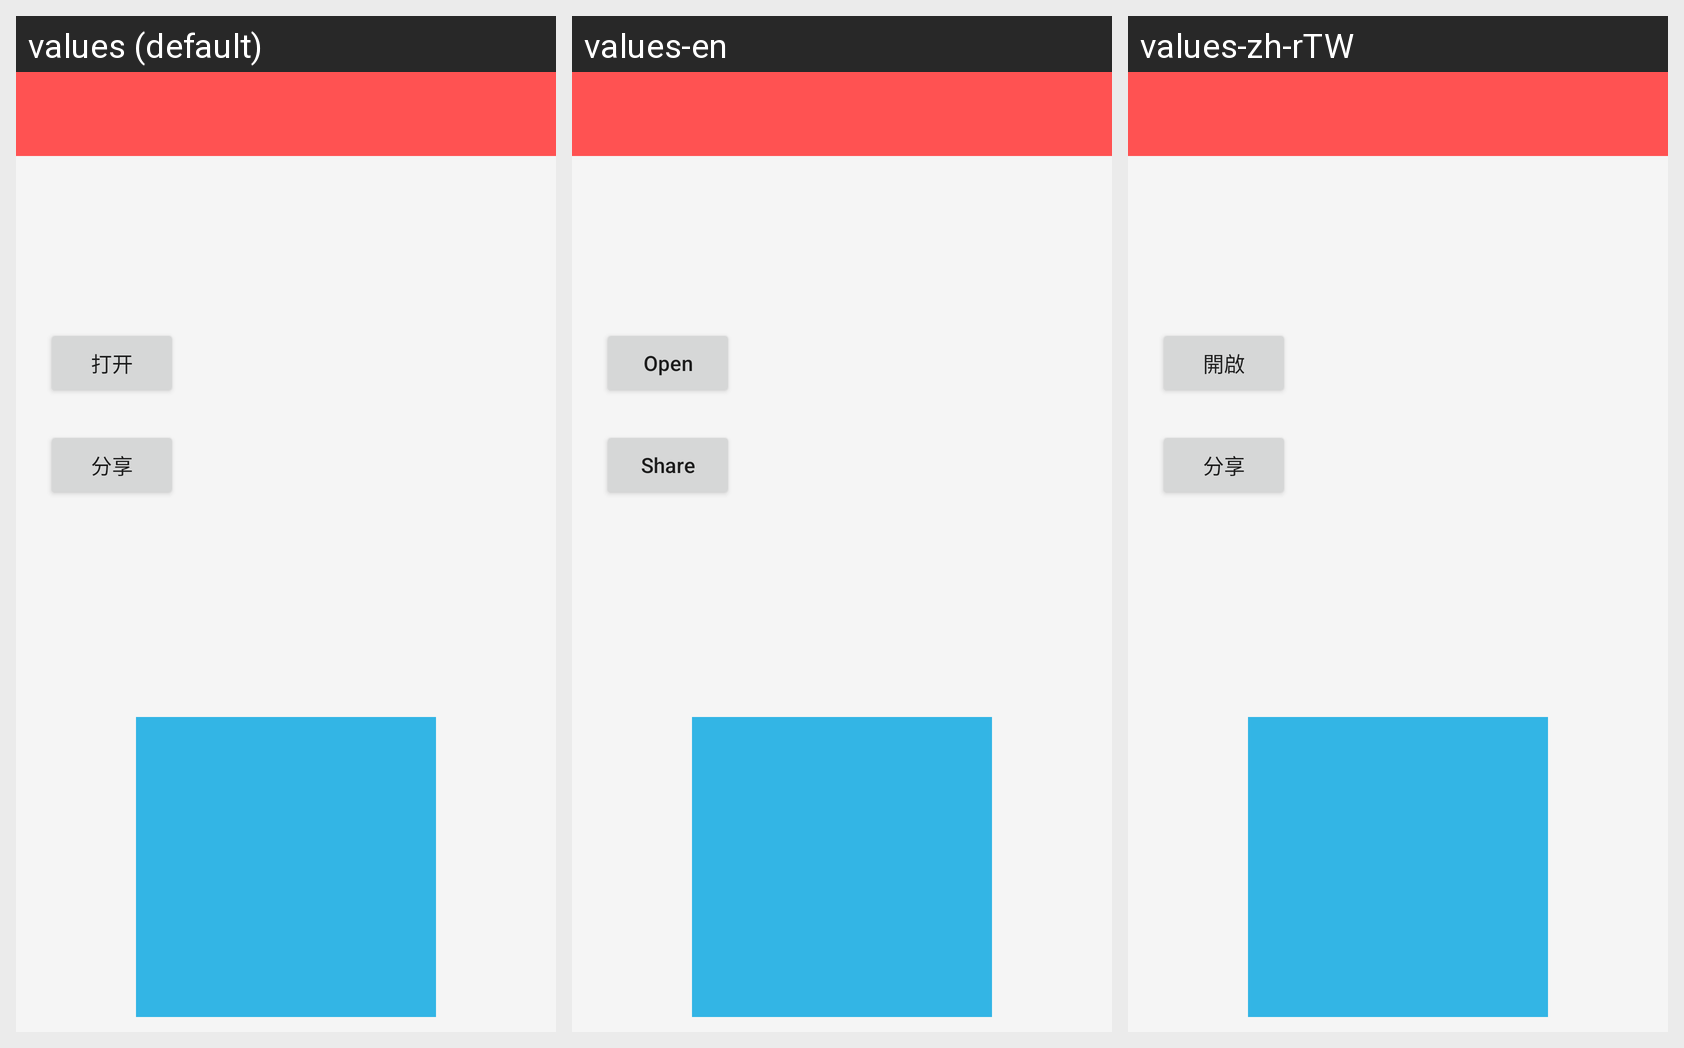

This grid shows one Android layout under several languages. Give, for every string resource on the screen, its name, the default text and each shown locale's text.
Android screen res/layout/activity_about.xml rendered under 3 locales, left to right: values (default), values-en, values-zh-rTW. Device: Nexus 5 (rendered at 1080×1920; each locale shown at half size, 540×960, under a caption strip naming it); theme AppTheme.
Other locales in the repository, not shown: values-ja, values-ko, values-zh-rHK.
Strings drawn on this screen, with the default value and each locale's value (text and hints the layout hard-codes, and strings that could not be matched under every locale, appear in the picture but are not listed):

open
  values: 打开
  values-en: Open
  values-zh-rTW: 開啟

share
  values: 分享
  values-en: Share
  values-zh-rTW: 分享
